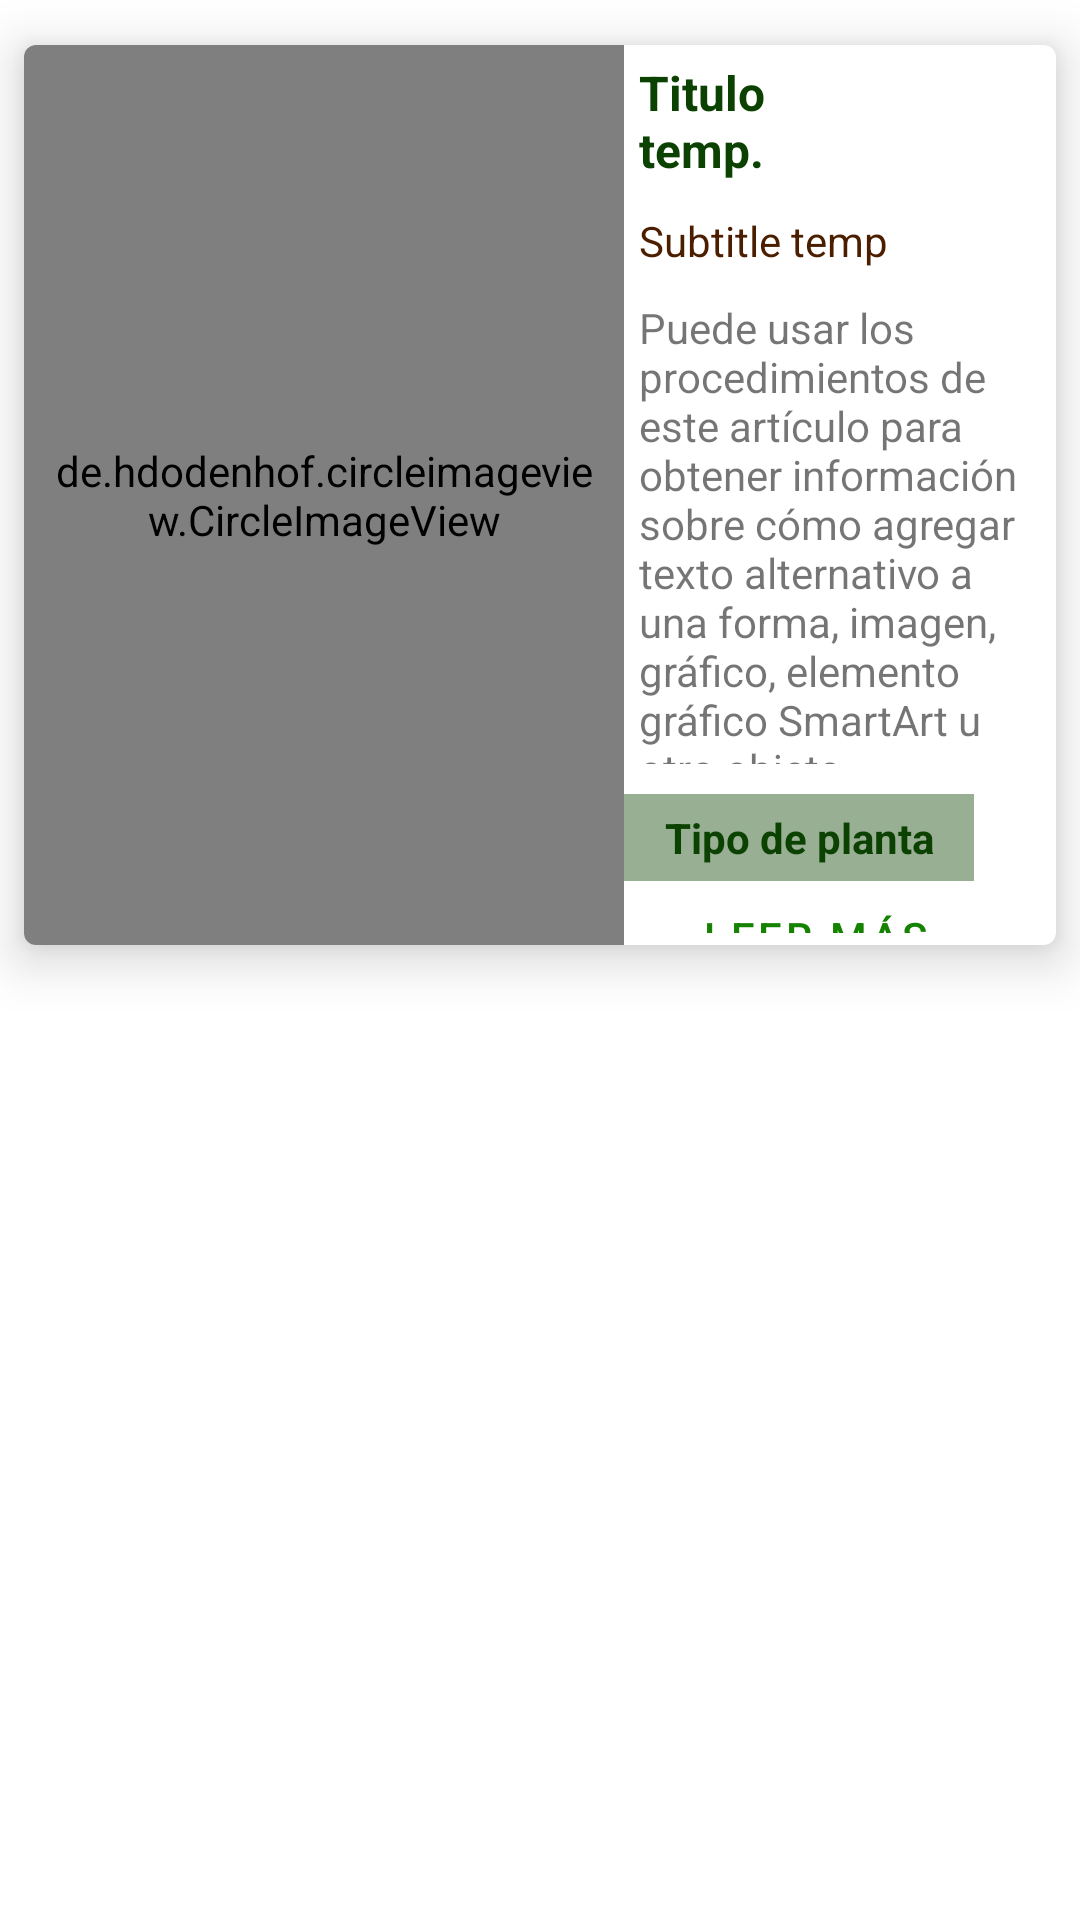

Produce the Android XML layout that renders to this screen, including the resource entries it uses.
<!-- AndroidManifest.xml: application theme Theme.App_techos_vendes -->
<!-- res/layout/model_card_planta.xml -->
<?xml version="1.0" encoding="utf-8"?>
<LinearLayout xmlns:android="http://schemas.android.com/apk/res/android"
    android:layout_width="match_parent"
    android:layout_height="wrap_content"
    xmlns:app="http://schemas.android.com/apk/res-auto"
    android:orientation="vertical">

    <com.google.android.material.card.MaterialCardView
        android:id="@+id/card_lista_plantas"
        android:layout_width="match_parent"
        android:layout_height="300dp"
        android:layout_marginVertical="15dp"
        android:layout_marginHorizontal="8dp"
        app:cardElevation="10dp"
        android:clickable="true"
        android:checkable="true"
        >

        <RelativeLayout
            android:layout_width="match_parent"
            android:layout_height="wrap_content"
            >

            <de.hdodenhof.circleimageview.CircleImageView
                android:id="@+id/imgPlanta"
                android:layout_width="200dp"
                android:layout_height="120dp"
                android:padding="10dp"
                android:layout_alignParentStart="true"
                android:layout_alignParentTop="true"
                android:layout_alignParentBottom="true"
                android:scaleType="centerCrop"
                android:src="@drawable/fondo_main_log"
                app:civ_border_width="1dp"
                app:civ_border_color="@color/semi_transparente_verde_oscuro"/>

            <LinearLayout
                android:layout_width="wrap_content"
                android:layout_height="wrap_content"
                android:layout_alignParentEnd="true"
                android:layout_marginStart="0dp"
                android:layout_toEndOf="@+id/imgPlanta"
                android:orientation="vertical">

                <LinearLayout
                    android:layout_width="match_parent"
                    android:layout_height="wrap_content"
                    android:orientation="horizontal">

                    <TextView
                        android:id="@+id/txt_nombre_planta"
                        android:layout_width="wrap_content"
                        android:layout_weight="1"
                        android:layout_height="wrap_content"
                        android:layout_margin="5dp"
                        android:textStyle="bold"
                        android:textSize="16sp"
                        android:textColor="@color/verde_oscuro"
                        android:text="@string/content_title_card" />

                    <ImageButton
                        android:id="@+id/btn_ic_agregar_favorito"
                        android:layout_width="50dp"
                        android:layout_height="50dp"
                        android:layout_gravity="end"
                        android:paddingTop="20dp"
                        android:padding="20dp"
                        android:backgroundTint="@color/transparente"
                        android:foregroundGravity="right"
                        android:src="@drawable/ic_favorite_border_24"
                        android:clickable="true"/>

                </LinearLayout>

                <TextView
                    android:id="@+id/txt_nombre_cientifico_planta"
                    android:layout_width="match_parent"
                    android:layout_height="wrap_content"
                    android:layout_margin="5dp"
                    android:textColor="@color/cafe_oscuro"
                    android:text="@string/content_subtitle_card"/>

                <TextView
                    android:id="@+id/txt_descripcion_planta"
                    android:layout_width="match_parent"
                    android:layout_height="155dp"
                    android:layout_margin="5dp"
                    android:textSize="14dp"
                    android:text="@string/content_description"/>

                <TableLayout
                    android:layout_width="match_parent"
                    android:layout_height="wrap_content"
                    android:stretchColumns="2">

                    <TableRow>
                        <TextView
                            android:id="@+id/txt_tipo_planta_luz"
                            android:layout_weight="1"
                            android:text="@string/txt_tipo_planta_luz"
                            android:gravity="center"
                            android:textStyle="bold"
                            android:textColor="@color/verde_oscuro"
                            android:background="@color/semi_transparente_verde_oscuro"
                            android:layout_marginVertical="5dp"
                            android:paddingVertical="5dp"
                            />
                        <ImageView
                            android:id="@+id/ic_tipo_planta_luz"
                            android:layout_weight="1"
                            android:src="@drawable/ic_wb_sunny_24"
                            android:layout_marginVertical="10dp"
                            />

                    </TableRow>

                </TableLayout>

                <TextView
                    android:layout_width="wrap_content"
                    android:layout_height="match_parent"
                    android:text="@string/txt_btn_leer_mas"
                    android:gravity="center"
                    android:layout_gravity="center"
                    style="@style/Widget.MaterialComponents.Button.TextButton"/>

            </LinearLayout>


        </RelativeLayout>

    </com.google.android.material.card.MaterialCardView>

</LinearLayout>
<!-- resources referenced by this layout -->
<resources>
  <color name="cafe_oscuro">#4C1E00</color>
  <color name="semi_transparente_verde_oscuro">#6B0B4202</color>
  <color name="transparente">#00000000</color>
  <color name="verde_oscuro">#0B4202</color>
  <!-- drawable fondo_main_log: webp bitmap (drawable, 237484 bytes) -->
  <string name="content_description">Puede usar los procedimientos de este artículo para obtener información sobre cómo agregar texto alternativo a una forma, imagen, gráfico, elemento gráfico SmartArt u otro objeto.</string>
  <string name="content_subtitle_card">Subtitle temp</string>
  <string name="content_title_card">Titulo temp.</string>
  <string name="txt_btn_leer_mas">Leer más...</string>
  <string name="txt_tipo_planta_luz">Tipo de planta</string>
  <style name="Theme.App_techos_vendes" parent="Theme.MaterialComponents.DayNight.DarkActionBar">
          
          <item name="colorPrimary">@color/verde</item>
          <item name="colorPrimaryVariant">@color/purple_700</item>
          <item name="colorOnPrimary">@color/white</item>
          
          <item name="colorSecondary">@color/teal_200</item>
          <item name="colorSecondaryVariant">@color/teal_700</item>
          <item name="colorOnSecondary">@color/black</item>
          
          <item name="android:statusBarColor" tools:targetApi="l">@color/verde_oscuro</item>
          
      </style>
  <color name="verde">#158301</color>
  <color name="purple_700">#FF3700B3</color>
  <color name="white">#FFFFFFFF</color>
  <color name="teal_200">#FF03DAC5</color>
  <color name="teal_700">#FF018786</color>
  <color name="black">#FF000000</color>
</resources>
